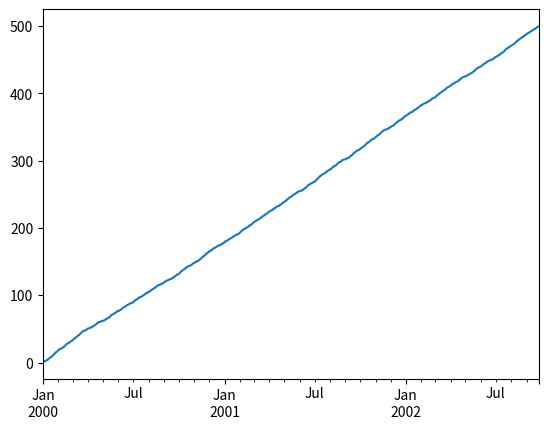
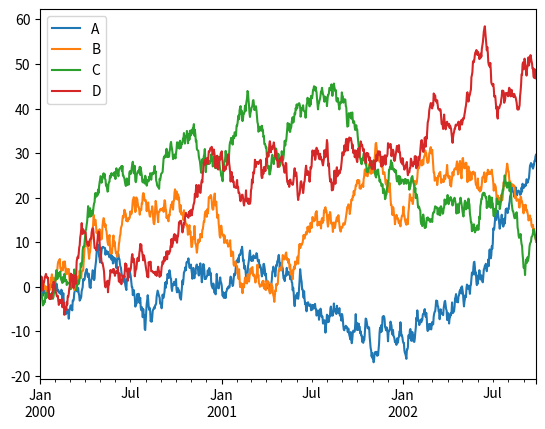
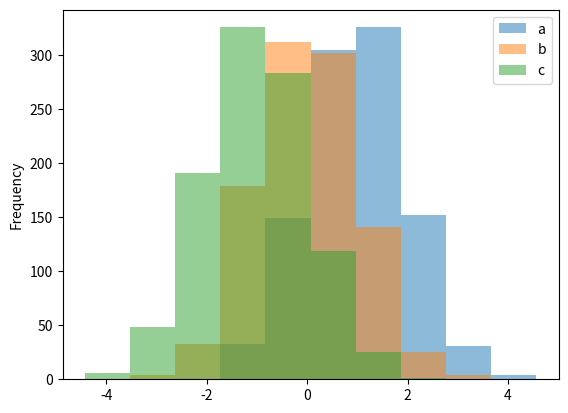
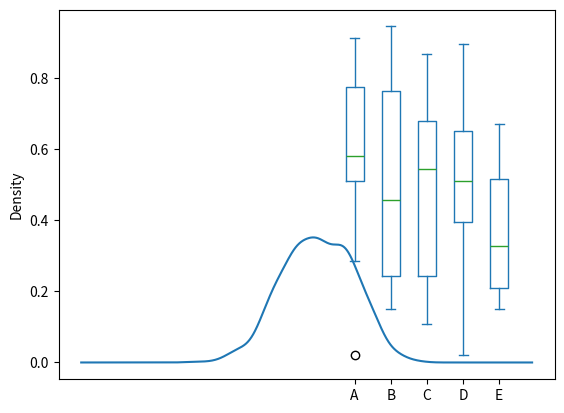
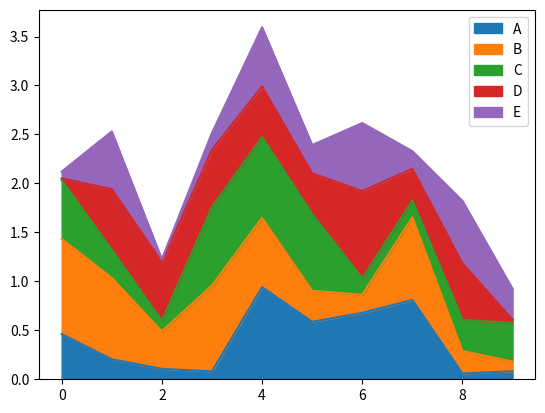
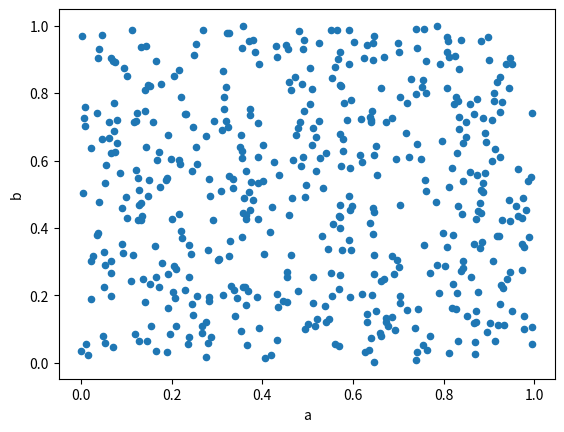
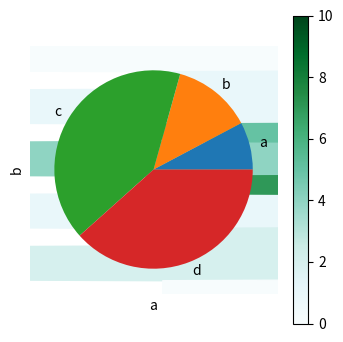

Reproduce these figures in Python, in order.
# -*- coding: utf-8 -*-
"""
Created on Wed Jan 23 15:44:40 2019

[redacted]
"""

# Plotting using numpy, pandas and matplotlib
# Importing libraries
import matplotlib.pyplot as plt 
import pandas as pd 
import numpy as np 

# Types of Plots:
# 1. BASIC PLOTTING  
ts = pd.Series(np.random.random(1000), index = pd.date_range('1/1/2000', periods = 1000)) 
ts = ts.cumsum() 
ts.plot()  


# 2. PLOT OF DIFFERENT DATA : Using more than one list of data in a plot.  
df = pd.DataFrame(np.random.randn(1000, 4),index = ts.index, columns = list('ABCD')) 
df = df.cumsum() 
plt.figure() 
df.plot() 


# 3. HISTOGRAM 
df = pd.DataFrame({'a': np.random.randn(1000) + 1,  
                    'b': np.random.randn(1000),  
                    'c': np.random.randn(1000) - 1}, 
                           columns =['a', 'b', 'c']) 
plt.figure() 
df.plot.hist(alpha = 0.5)


# 4. BOX PLOT
df = pd.DataFrame(np.random.rand(10, 5),  
      columns =['A', 'B', 'C', 'D', 'E'])
df.plot.box() 


# 5. DENSITY PLOT
df = pd.DataFrame(np.random.rand(10, 5),  
      columns =['A', 'B', 'C', 'D', 'E']) 
ser = pd.Series(np.random.randn(1000)) 
ser.plot.kde() 


# 6. AREA PLOT
df = pd.DataFrame(np.random.rand(10, 5),  
       columns =['A', 'B', 'C', 'D', 'E'])
df.plot.area()


# 7. SCATTER PLOT
df = pd.DataFrame(np.random.rand(500, 4), 
        columns =['a', 'b', 'c', 'd'])
df.plot.scatter(x ='a', y ='b')


# 8. HEXAGONAL BIN PLOT
df = pd.DataFrame(np.random.randn(1000, 2), 
        columns =['a', 'b'])
df['a'] = df['a'] + np.arange(1000) 
df.plot.hexbin(x ='a', y ='b', gridsize = 25)


# 9. PIE PLOT
series = pd.Series(3 * np.random.rand(4),
        index =['a', 'b', 'c', 'd'], name ='series') 
series.plot.pie(figsize =(4, 4))